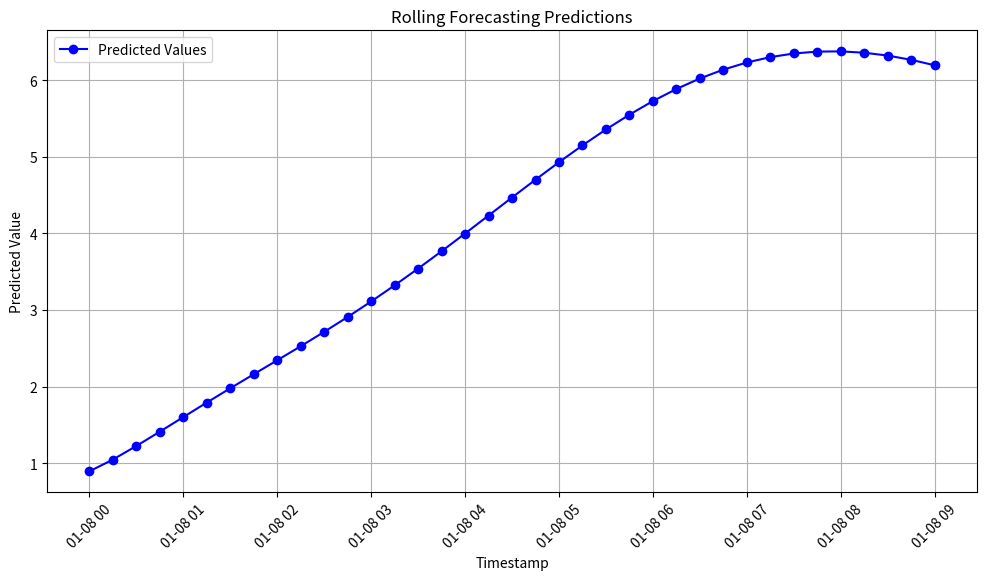

The script that saved this image:
import matplotlib.pyplot as plt
import json
from datetime import datetime

# ข้อมูล JSON
data = {
    "predict": [
        {"timestamp": "2024-01-08T00:00:00", "value": 0.892793},
        {"timestamp": "2024-01-08T00:15:00", "value": 1.046287},
        {"timestamp": "2024-01-08T00:30:00", "value": 1.223737},
        {"timestamp": "2024-01-08T00:45:00", "value": 1.410505},
        {"timestamp": "2024-01-08T01:00:00", "value": 1.600828},
        {"timestamp": "2024-01-08T01:15:00", "value": 1.790347},
        {"timestamp": "2024-01-08T01:30:00", "value": 1.976827},
        {"timestamp": "2024-01-08T01:45:00", "value": 2.160273},
        {"timestamp": "2024-01-08T02:00:00", "value": 2.342423},
        {"timestamp": "2024-01-08T02:15:00", "value": 2.525948},
        {"timestamp": "2024-01-08T02:30:00", "value": 2.713642},
        {"timestamp": "2024-01-08T02:45:00", "value": 2.907820},
        {"timestamp": "2024-01-08T03:00:00", "value": 3.109973},
        {"timestamp": "2024-01-08T03:15:00", "value": 3.320668},
        {"timestamp": "2024-01-08T03:30:00", "value": 3.539586},
        {"timestamp": "2024-01-08T03:45:00", "value": 3.765648},
        {"timestamp": "2024-01-08T04:00:00", "value": 3.997144},
        {"timestamp": "2024-01-08T04:15:00", "value": 4.231866},
        {"timestamp": "2024-01-08T04:30:00", "value": 4.467209},
        {"timestamp": "2024-01-08T04:45:00", "value": 4.700289},
        {"timestamp": "2024-01-08T05:00:00", "value": 4.928047},
        {"timestamp": "2024-01-08T05:15:00", "value": 5.147376},
        {"timestamp": "2024-01-08T05:30:00", "value": 5.355248},
        {"timestamp": "2024-01-08T05:45:00", "value": 5.548843},
        {"timestamp": "2024-01-08T06:00:00", "value": 5.725652},
        {"timestamp": "2024-01-08T06:15:00", "value": 5.883563},
        {"timestamp": "2024-01-08T06:30:00", "value": 6.020901},
        {"timestamp": "2024-01-08T06:45:00", "value": 6.136447},
        {"timestamp": "2024-01-08T07:00:00", "value": 6.229434},
        {"timestamp": "2024-01-08T07:15:00", "value": 6.299512},
        {"timestamp": "2024-01-08T07:30:00", "value": 6.346724},
        {"timestamp": "2024-01-08T07:45:00", "value": 6.371464},
        {"timestamp": "2024-01-08T08:00:00", "value": 6.374447},
        {"timestamp": "2024-01-08T08:15:00", "value": 6.356677},
        {"timestamp": "2024-01-08T08:30:00", "value": 6.319415},
        {"timestamp": "2024-01-08T08:45:00", "value": 6.264166},
        {"timestamp": "2024-01-08T09:00:00", "value": 6.192645}
    ]
}

# แปลง JSON เป็น Python object
timestamps = [datetime.fromisoformat(entry["timestamp"]) for entry in data["predict"]]
values = [entry["value"] for entry in data["predict"]]

# พล็อตกราฟ
plt.figure(figsize=(12, 6))
plt.plot(timestamps, values, marker='o', linestyle='-', color='b', label='Predicted Values')
plt.xlabel('Timestamp')
plt.ylabel('Predicted Value')
plt.title('Rolling Forecasting Predictions')
plt.xticks(rotation=45)
plt.legend()
plt.grid(True)
plt.show()
